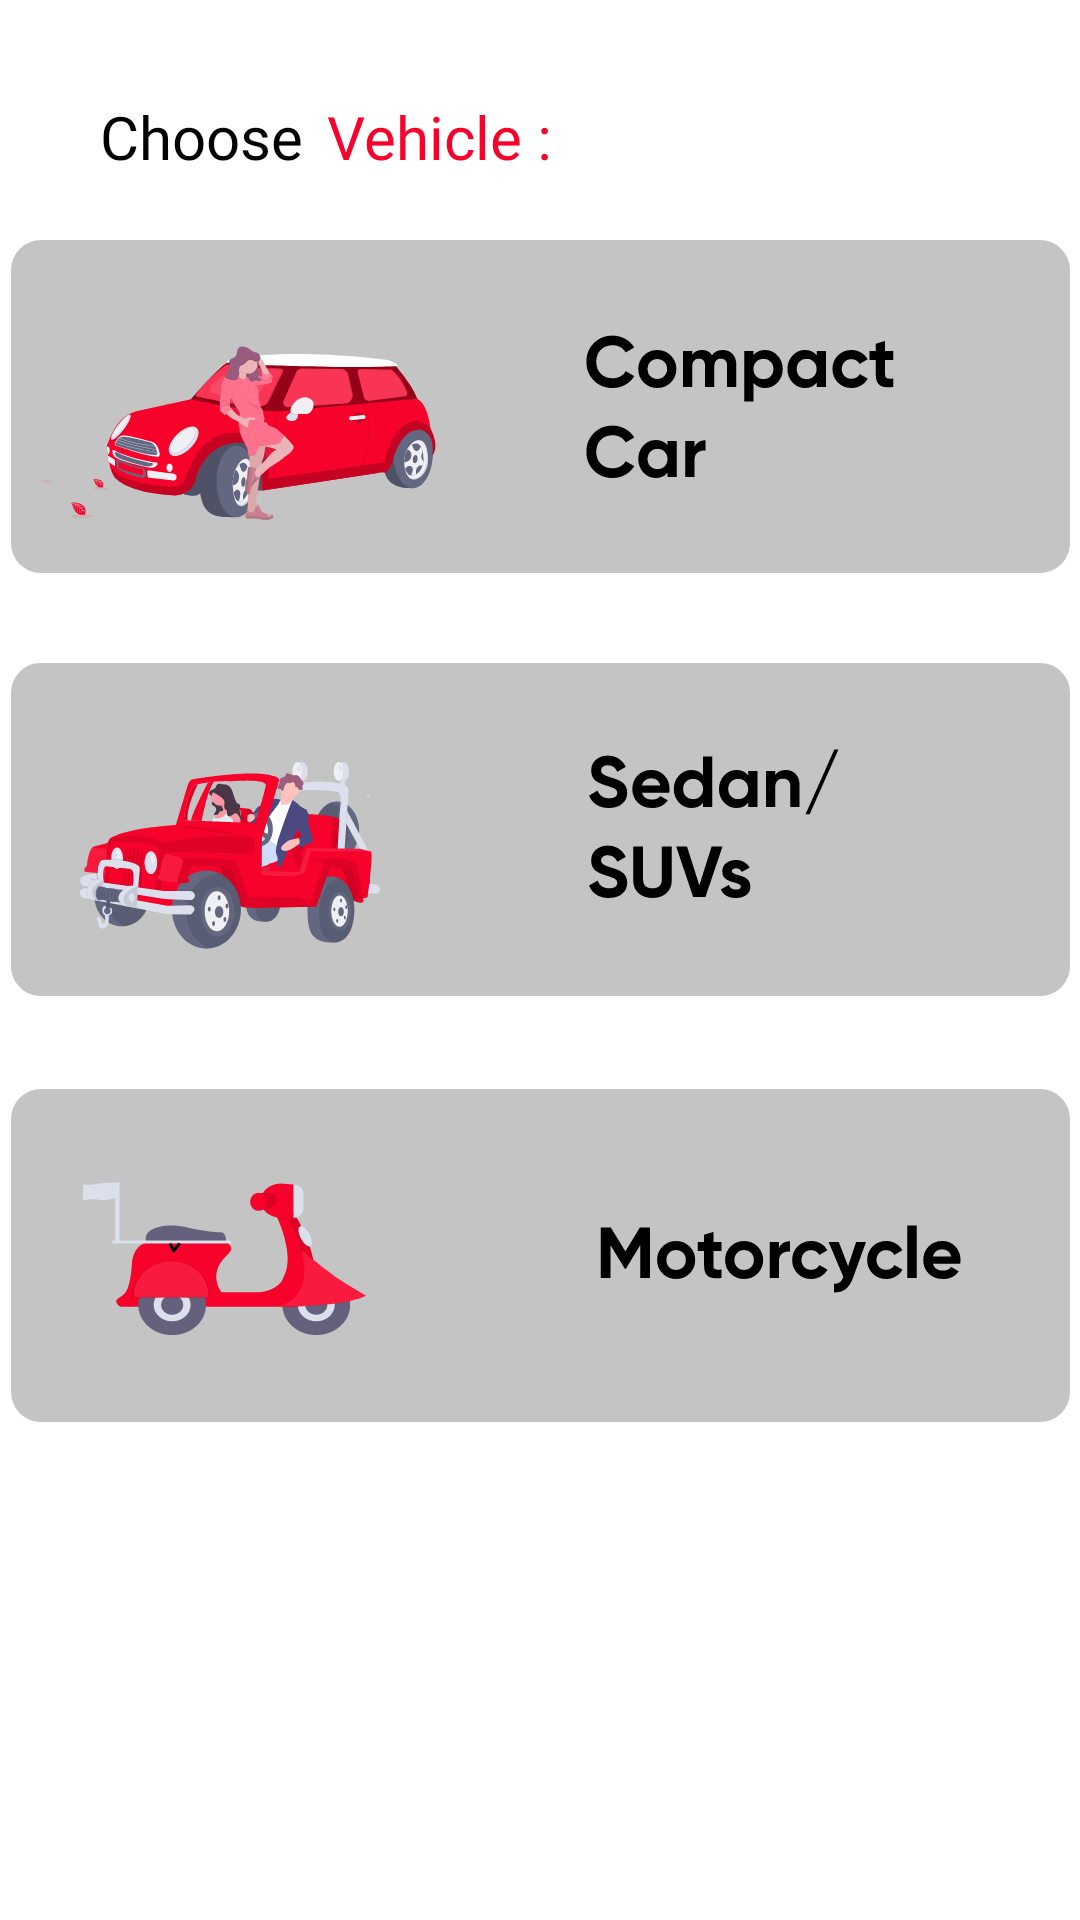

Android layout source for this screen:
<!-- AndroidManifest.xml: application theme Theme.Carent -->
<!-- res/layout/activity_vehicle.xml -->
<?xml version="1.0" encoding="utf-8"?>

<androidx.constraintlayout.widget.ConstraintLayout xmlns:android="http://schemas.android.com/apk/res/android"
    xmlns:app="http://schemas.android.com/apk/res-auto"
    xmlns:tools="http://schemas.android.com/tools"
    android:layout_width="match_parent"
    android:layout_height="match_parent"
    tools:context=".VehicleActivity">

    <LinearLayout
        android:id="@+id/linearLayout5"
        android:layout_width="wrap_content"
        android:layout_height="wrap_content"
        android:layout_marginTop="32dp"
        android:orientation="horizontal"
        app:layout_constraintEnd_toEndOf="parent"
        app:layout_constraintHorizontal_bias="0.16"
        app:layout_constraintStart_toStartOf="parent"
        app:layout_constraintTop_toTopOf="parent">

        <TextView
            android:id="@+id/textView6"
            android:layout_width="wrap_content"
            android:layout_height="wrap_content"
            android:layout_weight="1"
            android:fontFamily="@font/gilroy_bold"
            android:text="Choose"
            android:textColor="#000000"
            android:textSize="20sp" />

        <TextView
            android:id="@+id/textView7"
            android:layout_width="wrap_content"
            android:layout_height="wrap_content"
            android:layout_marginLeft="8dp"
            android:layout_weight="1"
            android:fontFamily="@font/gilroy_bold"
            android:text="Vehicle :"
            android:textColor="@color/purple_200"
            android:textSize="20sp" />
    </LinearLayout>

    <LinearLayout
        android:layout_width="0dp"
        android:layout_height="0dp"
        android:layout_marginTop="16dp"
        android:orientation="vertical"
        app:layout_constraintBottom_toBottomOf="parent"
        app:layout_constraintEnd_toEndOf="parent"
        app:layout_constraintStart_toStartOf="parent"
        app:layout_constraintTop_toBottomOf="@+id/linearLayout5">

        <ImageView
            android:id="@+id/compactCar"
            android:layout_width="match_parent"
            android:layout_height="wrap_content"
            app:srcCompat="@drawable/ic_group_4" />

        <ImageView
            android:id="@+id/sedanCar"
            android:layout_width="match_parent"
            android:layout_height="wrap_content"
            android:layout_marginTop="24dp"
            android:layout_marginBottom="16dp"
            app:srcCompat="@drawable/ic_group_5" />

        <ImageView
            android:id="@+id/motorcycle"
            android:layout_width="match_parent"
            android:layout_height="wrap_content"
            app:srcCompat="@drawable/ic_group_6" />
    </LinearLayout>
</androidx.constraintlayout.widget.ConstraintLayout>
<!-- resources referenced by this layout -->
<resources>
  <color name="purple_200">#F7022A</color>
  <!-- drawable ic_group_4: vector/xml drawable (drawable, 94471 chars, omitted) -->
  <!-- drawable ic_group_5: vector/xml drawable (drawable, 96145 chars, omitted) -->
  <!-- drawable ic_group_6: vector/xml drawable (drawable, 14961 chars, omitted) -->
  <style name="Theme.Carent" parent="Theme.MaterialComponents.DayNight.NoActionBar">
          
          <item name="colorPrimary">@color/purple_500</item>
          <item name="colorPrimaryVariant">@color/purple_700</item>
          <item name="colorOnPrimary">@color/white</item>
          
          <item name="colorSecondary">@color/teal_200</item>
          <item name="colorSecondaryVariant">@color/teal_700</item>
          <item name="colorOnSecondary">@color/black</item>
          
          <item name="android:statusBarColor" tools:targetApi="l">?attr/colorPrimaryVariant</item>
          
      </style>
  <color name="purple_500">#F7022A</color>
  <color name="purple_700">#F7022A</color>
  <color name="white">#FFFFFFFF</color>
  <color name="teal_200">#FF03DAC5</color>
  <color name="teal_700">#FF018786</color>
  <color name="black">#FF000000</color>
</resources>
